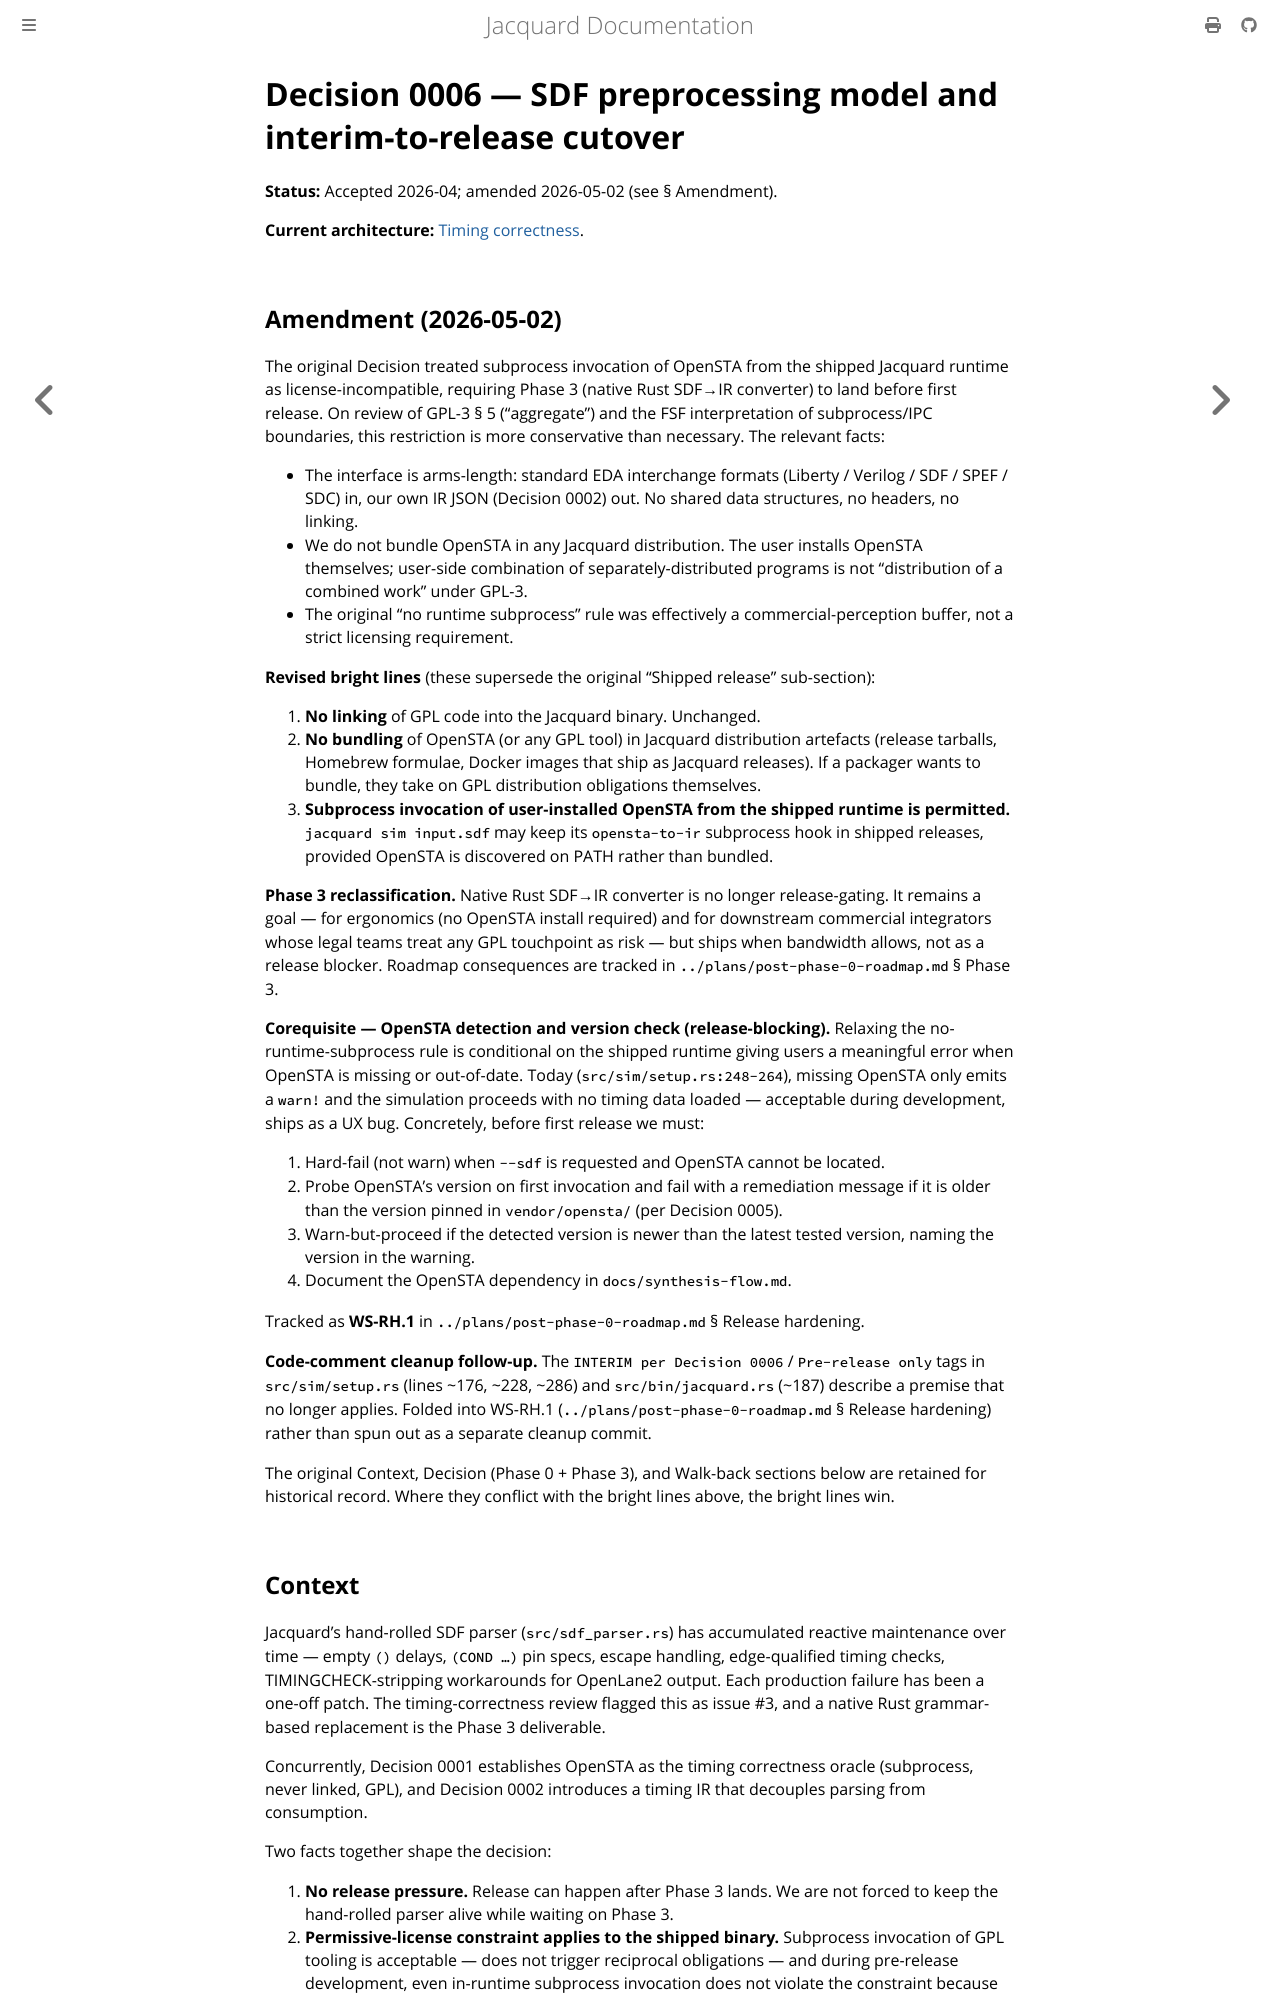

repository: gpu-eda/Jacquard · page: architecture/decisions/0006-sdf-preprocessing-model.html · generator: mdbook

# Decision 0006 — SDF preprocessing model and interim-to-release cutover

**Status:** Accepted 2026-04; amended 2026-05-02 (see § Amendment).

**Current architecture:** [Timing correctness](../timing-correctness.md).

## Amendment (2026-05-02)

The original Decision treated subprocess invocation of OpenSTA from the shipped Jacquard runtime as license-incompatible, requiring Phase 3 (native Rust SDF→IR converter) to land before first release. On review of GPL-3 § 5 ("aggregate") and the FSF interpretation of subprocess/IPC boundaries, this restriction is more conservative than necessary. The relevant facts:

- The interface is arms-length: standard EDA interchange formats (Liberty / Verilog / SDF / SPEF / SDC) in, our own IR JSON (Decision 0002) out. No shared data structures, no headers, no linking.
- We do not bundle OpenSTA in any Jacquard distribution. The user installs OpenSTA themselves; user-side combination of separately-distributed programs is not "distribution of a combined work" under GPL-3.
- The original "no runtime subprocess" rule was effectively a commercial-perception buffer, not a strict licensing requirement.

**Revised bright lines** (these supersede the original "Shipped release" sub-section):

1. **No linking** of GPL code into the Jacquard binary. Unchanged.
2. **No bundling** of OpenSTA (or any GPL tool) in Jacquard distribution artefacts (release tarballs, Homebrew formulae, Docker images that ship as Jacquard releases). If a packager wants to bundle, they take on GPL distribution obligations themselves.
3. **Subprocess invocation of user-installed OpenSTA from the shipped runtime is permitted.** `jacquard sim input.sdf` may keep its `opensta-to-ir` subprocess hook in shipped releases, provided OpenSTA is discovered on PATH rather than bundled.

**Phase 3 reclassification.** Native Rust SDF→IR converter is no longer release-gating. It remains a goal — for ergonomics (no OpenSTA install required) and for downstream commercial integrators whose legal teams treat any GPL touchpoint as risk — but ships when bandwidth allows, not as a release blocker. Roadmap consequences are tracked in `../plans/post-phase-0-roadmap.md` § Phase 3.

**Corequisite — OpenSTA detection and version check (release-blocking).** Relaxing the no-runtime-subprocess rule is conditional on the shipped runtime giving users a meaningful error when OpenSTA is missing or out-of-date. Today (`src/sim/setup.rs:248-264`), missing OpenSTA only emits a `warn!` and the simulation proceeds with no timing data loaded — acceptable during development, ships as a UX bug. Concretely, before first release we must:

1. Hard-fail (not warn) when `--sdf` is requested and OpenSTA cannot be located.
2. Probe OpenSTA's version on first invocation and fail with a remediation message if it is older than the version pinned in `vendor/opensta/` (per Decision 0005).
3. Warn-but-proceed if the detected version is newer than the latest tested version, naming the version in the warning.
4. Document the OpenSTA dependency in `docs/synthesis-flow.md`.

Tracked as **WS-RH.1** in `../plans/post-phase-0-roadmap.md` § Release hardening.

**Code-comment cleanup follow-up.** The `INTERIM per Decision 0006` / `Pre-release only` tags in `src/sim/setup.rs` (lines ~176, ~228, ~286) and `src/bin/jacquard.rs` (~187) describe a premise that no longer applies. Folded into WS-RH.1 (`../plans/post-phase-0-roadmap.md` § Release hardening) rather than spun out as a separate cleanup commit.

The original Context, Decision (Phase 0 + Phase 3), and Walk-back sections below are retained for historical record. Where they conflict with the bright lines above, the bright lines win.
